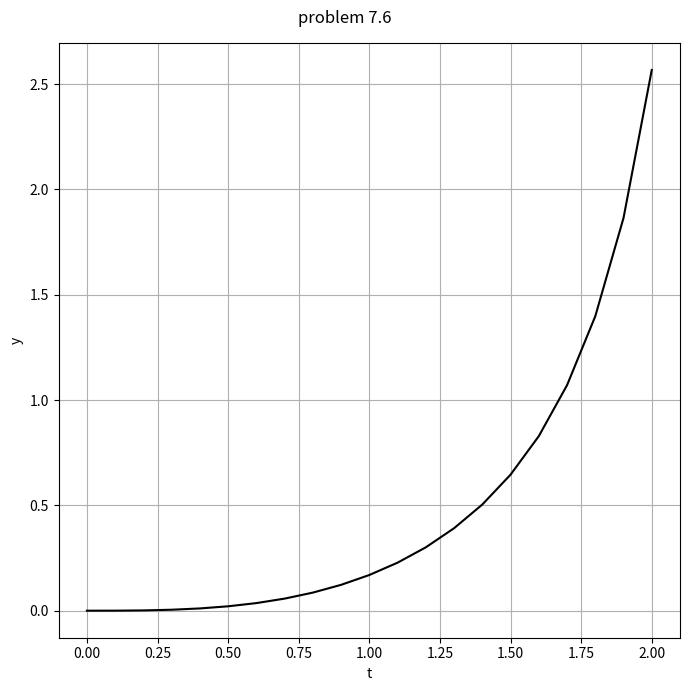

This chart was generated by the following Python code:
from math import sin
from scipy.integrate import solve_ivp
import numpy as np

def f(t,y):
	[y0,y1] = y
	k0 = y1
	k1 = 6*y0**2+t
	return k0,k1

def solve_initial(xy):
	sol = solve_ivp(f,[t0,te], xy, t_eval= tj)
	return sol
h = 0.1
t0, te = 0, 2
xy1 = [0, 0]
tj = np.arange(t0,te+h/2, h)
sol1 = solve_initial(xy1)
from matplotlib import pyplot as plt
fig, ax = plt.subplots(1,1, figsize=(7,7)) #1차원이 되버렸어
fig.suptitle("problem 7.6")
ax.plot(sol1.t, sol1.y[0], 'k')
ax.grid()
ax.set_xlabel('t')
ax.set_ylabel('y')
plt.tight_layout()
plt.show()
